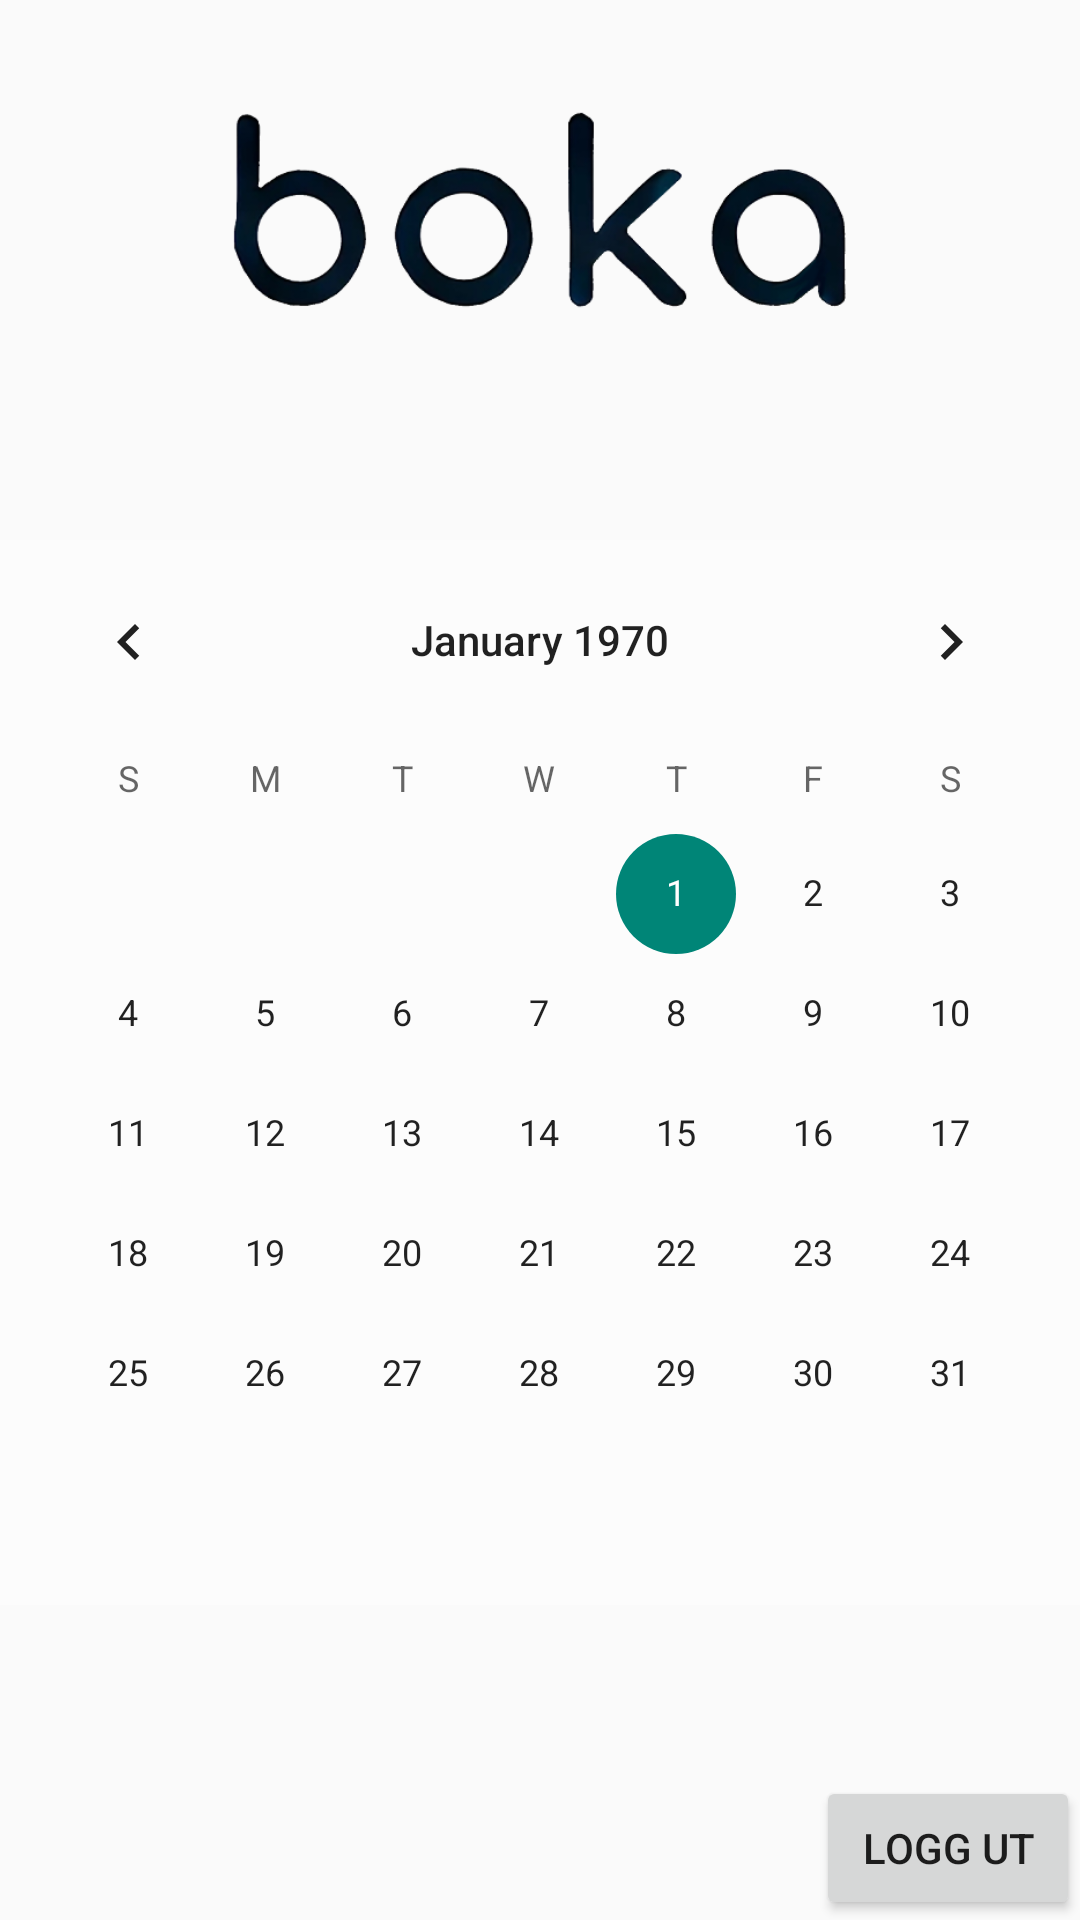

This screen was rendered from an Android layout file. Write that file and the resources it references.
<!-- AndroidManifest.xml: activity theme Theme.TBoka -->
<!-- res/layout/activity_main.xml -->
<?xml version="1.0" encoding="utf-8"?>
<LinearLayout xmlns:android="http://schemas.android.com/apk/res/android"
    xmlns:app="http://schemas.android.com/apk/res-auto"
    android:orientation="vertical"
    android:layout_width="match_parent"
    android:layout_height="match_parent"
    android:background="@drawable/background5000">

    <ImageView
        android:id="@+id/imageView10"
        android:layout_width="250dp"
        android:layout_height="120dp"
        android:layout_gravity="center"
        android:padding="20dp"
        android:src="@drawable/logo"
        android:layout_marginBottom="50dp"
        android:layout_marginTop="10dp"/>

    <CalendarView
        android:id="@+id/calendarView"
        android:layout_width="match_parent"
        android:layout_height="355dp"
        android:background="#2CFFFFFF"

        android:selectedWeekBackgroundColor="#6B5656" />

    <RelativeLayout
        android:layout_width="match_parent"
        android:layout_height="match_parent"
        android:gravity="bottom">
    <Button
        android:id="@+id/signoutButton"
        android:layout_width="wrap_content"
        android:layout_height="wrap_content"
        android:layout_alignParentRight="true"
        android:text="Logg ut" />
    </RelativeLayout>
</LinearLayout>
<!-- resources referenced by this layout -->
<resources>
  <!-- drawable logo: png bitmap (drawable, 62455 bytes) -->
  <style name="Theme.TBoka" parent="android:Theme.Material.Light.NoActionBar" />
</resources>
